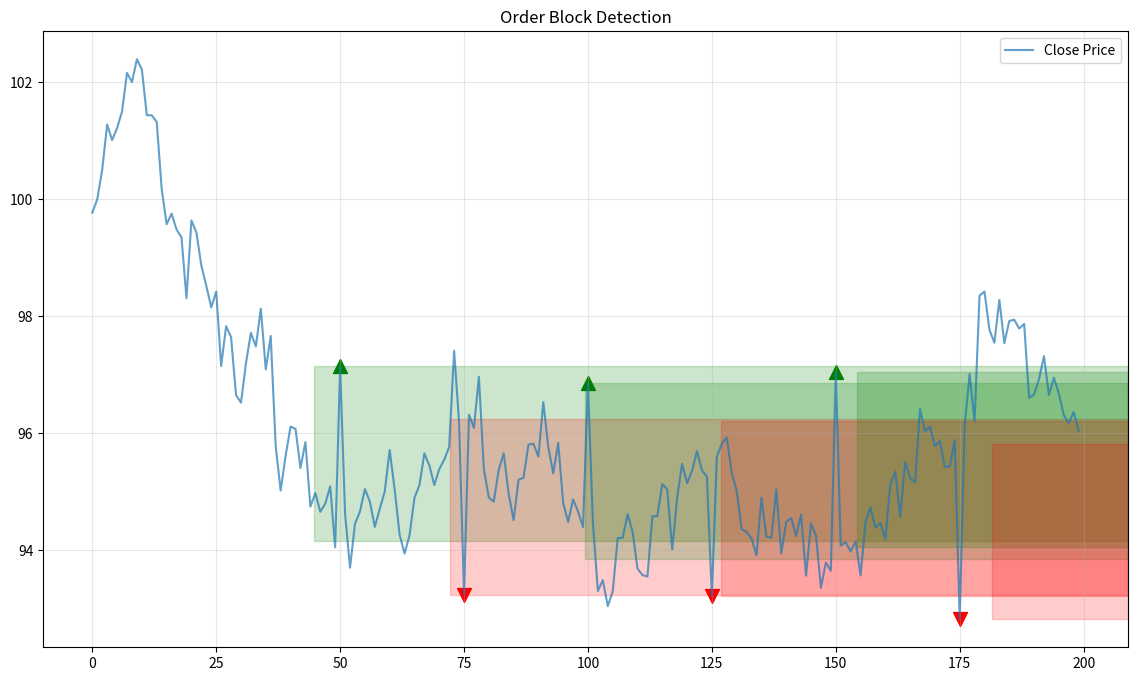

This chart was generated by the following Python code:
# Order Block Detection
# Kurumsal emirlerin bıraktığı hacim + body size bölgelerini tespit

import numpy as np
import pandas as pd
from dataclasses import dataclass
from typing import List, Optional, Tuple
import logging

logger = logging.getLogger(__name__)


@dataclass
class OrderBlock:
    """Order Block bilgisi"""
    index: int                  # Bar index
    low: float                  # OB alt sınır
    high: float                 # OB üst sınır
    direction: str              # BULLISH, BEARISH
    strength: float             # 0-1 arası güç
    volume_ratio: float         # Normal hacme göre oran
    body_ratio: float           # Normal body'ye göre oran
    touched: bool = False       # Fiyat OB'ye dokundu mu?
    broken: bool = False        # OB kırıldı mı?


def detect_order_blocks(
    df: pd.DataFrame,
    lookback: int = 20,
    body_threshold: float = 1.5,
    volume_threshold: float = 1.5,
    min_strength: float = 0.5
) -> List[OrderBlock]:
    """
    Order Block Detection Algorithm
    
    Order Block Kriterleri:
    1. Büyük body (ortalamadan X kat büyük)
    2. Yüksek hacim (ortalamadan X kat yüksek)
    3. Güçlü momentum (önceki barlardan farklı yön)
    
    Args:
        df: OHLCV DataFrame (open, high, low, close, volume)
        lookback: Geriye bakış periyodu
        body_threshold: Body size threshold
        volume_threshold: Volume threshold
        min_strength: Minimum OB strength
        
    Returns:
        List[OrderBlock]: Tespit edilen order blocklar
    """
    
    if len(df) < lookback + 1:
        return []
    
    order_blocks: List[OrderBlock] = []
    
    # Normalize column names
    df = df.copy()
    df.columns = df.columns.str.lower()
    
    # Body size hesapla
    df['body'] = abs(df['close'] - df['open'])
    
    # Yön belirle
    df['bullish'] = df['close'] > df['open']
    
    for i in range(lookback, len(df)):
        # Mevcut bar
        current = df.iloc[i]
        
        # Lookback penceresi
        window = df.iloc[i-lookback:i]
        
        # Ortalama body ve volume
        avg_body = window['body'].mean()
        avg_volume = window['volume'].mean() if 'volume' in df.columns else 1
        
        # Body ve volume oranları
        body_ratio = current['body'] / max(avg_body, 1e-10)
        volume_ratio = (current['volume'] / max(avg_volume, 1e-10)) if 'volume' in df.columns else 1.0
        
        # Order Block kriterleri
        is_large_body = body_ratio > body_threshold
        is_high_volume = volume_ratio > volume_threshold
        
        if is_large_body and is_high_volume:
            # Yön belirleme
            if current['bullish']:
                direction = "BULLISH"
                ob_low = min(current['open'], current['close'])
                ob_high = max(current['open'], current['close'])
            else:
                direction = "BEARISH"
                ob_low = min(current['open'], current['close'])
                ob_high = max(current['open'], current['close'])
            
            # Güç hesaplama (body + volume kombinasyonu)
            strength = min(1.0, (body_ratio / body_threshold + volume_ratio / volume_threshold) / 4)
            
            if strength >= min_strength:
                order_blocks.append(OrderBlock(
                    index=i,
                    low=ob_low,
                    high=ob_high,
                    direction=direction,
                    strength=strength,
                    volume_ratio=volume_ratio,
                    body_ratio=body_ratio
                ))
    
    return order_blocks


def check_ob_interaction(
    price: float,
    order_blocks: List[OrderBlock],
    touch_tolerance: float = 0.001
) -> Tuple[Optional[OrderBlock], str]:
    """
    Fiyatın Order Block ile etkileşimini kontrol et
    
    Args:
        price: Mevcut fiyat
        order_blocks: Aktif order blocklar
        touch_tolerance: Tolerance for touch detection
        
    Returns:
        Tuple[OrderBlock | None, interaction_type:str]
        interaction_type: "INSIDE", "TOUCHED", "BROKEN", "NONE"
    """
    for ob in order_blocks:
        if ob.broken:
            continue
            
        # Fiyat OB içinde mi?
        if ob.low <= price <= ob.high:
            ob.touched = True
            return ob, "INSIDE"
        
        # Fiyat OB'ye dokunuyor mu? (tolerance ile)
        ob_range = ob.high - ob.low
        touch_zone_low = ob.low - (ob_range * touch_tolerance)
        touch_zone_high = ob.high + (ob_range * touch_tolerance)
        
        if touch_zone_low <= price <= touch_zone_high:
            ob.touched = True
            return ob, "TOUCHED"
        
        # OB kırıldı mı?
        # Bullish OB kırılması: Fiyat OB altına düştü
        # Bearish OB kırılması: Fiyat OB üstüne çıktı
        if ob.direction == "BULLISH" and price < ob.low:
            ob.broken = True
            return ob, "BROKEN"
        elif ob.direction == "BEARISH" and price > ob.high:
            ob.broken = True
            return ob, "BROKEN"
    
    return None, "NONE"


def get_active_order_blocks(
    order_blocks: List[OrderBlock],
    current_index: int,
    max_age: int = 50
) -> List[OrderBlock]:
    """
    Aktif (kırılmamış ve yaşlı olmayan) order blockları getir
    
    Args:
        order_blocks: Tüm order blocklar
        current_index: Mevcut bar index
        max_age: Maximum OB yaşı
        
    Returns:
        List[OrderBlock]: Aktif OB'ler
    """
    active = []
    for ob in order_blocks:
        if not ob.broken and (current_index - ob.index) <= max_age:
            active.append(ob)
    return active


def calculate_ob_confluence(
    price: float,
    order_blocks: List[OrderBlock],
    direction_filter: Optional[str] = None
) -> float:
    """
    Fiyatın etrafındaki Order Block yoğunluğunu hesapla
    
    Birden fazla OB aynı bölgede = Güçlü destek/direnç
    
    Args:
        price: Mevcut fiyat
        order_blocks: Order blocklar
        direction_filter: Sadece belirli yöndeki OB'leri say
        
    Returns:
        float: Confluence skoru (0-1)
    """
    if not order_blocks:
        return 0.0
    
    nearby_strength = 0.0
    price_range = price * 0.02  # %2 etrafında
    
    for ob in order_blocks:
        if ob.broken:
            continue
            
        if direction_filter and ob.direction != direction_filter:
            continue
        
        # OB fiyatın yakınında mı?
        ob_mid = (ob.high + ob.low) / 2
        distance = abs(price - ob_mid)
        
        if distance <= price_range:
            # Yakın OB -> Confluence'a katkı
            proximity_factor = 1 - (distance / price_range)
            nearby_strength += ob.strength * proximity_factor
    
    return min(1.0, nearby_strength)


# === TEST ===
if __name__ == "__main__":
    import matplotlib.pyplot as plt
    
    # Simüle OHLCV data
    np.random.seed(42)
    n = 200
    
    # Base price
    base = 100 + np.cumsum(np.random.randn(n) * 0.5)
    
    # OHLCV oluştur
    data = {
        'open': base + np.random.randn(n) * 0.3,
        'close': base + np.random.randn(n) * 0.3,
        'volume': np.abs(np.random.randn(n) * 100 + 500)
    }
    
    # Bazı barlara büyük hareketler ekle (Order Block oluşturmak için)
    for i in [50, 100, 150]:
        data['close'][i] = data['open'][i] + 3  # Büyük bullish
        data['volume'][i] *= 3
    for i in [75, 125, 175]:
        data['close'][i] = data['open'][i] - 3  # Büyük bearish  
        data['volume'][i] *= 3
    
    data['high'] = np.maximum(data['open'], data['close']) + np.random.rand(n) * 0.5
    data['low'] = np.minimum(data['open'], data['close']) - np.random.rand(n) * 0.5
    
    df = pd.DataFrame(data)
    
    # Order Blockları tespit et
    obs = detect_order_blocks(df, lookback=20, body_threshold=1.5, volume_threshold=1.5)
    
    print(f"Tespit edilen Order Block sayısı: {len(obs)}")
    for ob in obs:
        print(f"  Index: {ob.index}, Dir: {ob.direction}, "
              f"Range: {ob.low:.2f}-{ob.high:.2f}, Strength: {ob.strength:.2f}")
    
    # Plot
    plt.figure(figsize=(14, 8))
    plt.plot(df['close'], label='Close Price', alpha=0.7)
    
    # Order Blockları çiz
    for ob in obs:
        color = 'green' if ob.direction == 'BULLISH' else 'red'
        plt.axhspan(ob.low, ob.high, xmin=ob.index/len(df), xmax=1, 
                   color=color, alpha=0.2)
        plt.scatter(ob.index, df['close'].iloc[ob.index], 
                   color=color, s=100, marker='^' if ob.direction == 'BULLISH' else 'v')
    
    plt.title('Order Block Detection')
    plt.legend()
    plt.grid(True, alpha=0.3)
    plt.show()
